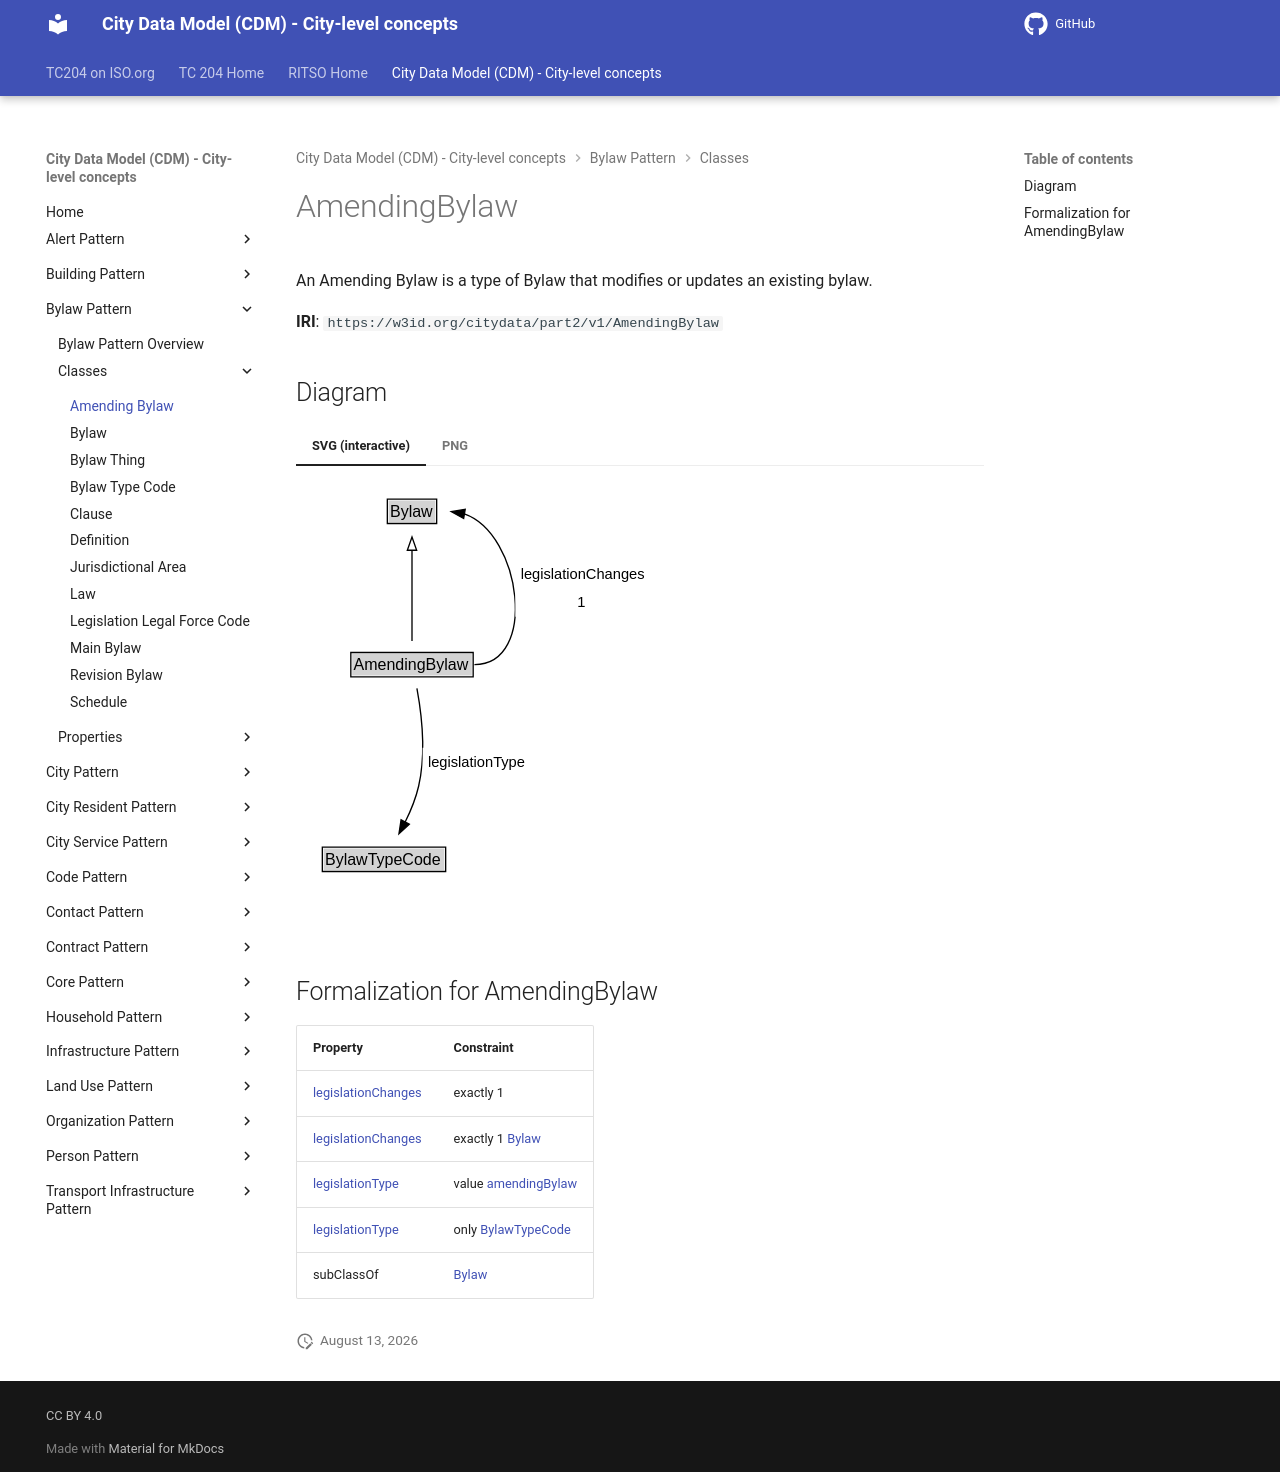

repository: ISO-TC204/ontology-cdm-p2 · page: v1.3.2-alpha.1/classes/AmendingBylaw/index.html · generator: mkdocs

# AmendingBylaw

An Amending Bylaw is a type of Bylaw that modifies or updates an existing bylaw.

**IRI**: `https://w3id.org/citydata/part2/v1/AmendingBylaw`


## Diagram

=== "SVG (interactive)"

    <!-- Generated by graphviz version 14.1.3 (20260303.0454)
     -->
    <!-- Pages: 1 -->
    <svg width="267pt" height="321pt"
     viewBox="0.00 0.00 267.00 321.00" xmlns="http://www.w3.org/2000/svg" xmlns:xlink="http://www.w3.org/1999/xlink">
    <g id="graph0" class="graph" transform="scale(1 1) rotate(0) translate(4 317)">
    <polygon fill="white" stroke="none" points="-4,4 -4,-317 263.25,-317 263.25,4 -4,4"/>
    <g id="clust3" class="cluster">
    <title>cluster_associated</title>
    </g>
    <!-- Bylaw -->
    <g id="node1" class="node">
    <title>Bylaw</title>
    <g id="a_node1"><a xlink:href="../Bylaw" xlink:title="&lt;TABLE&gt;">
    <polygon fill="lightgray" stroke="none" points="65.5,-286.88 65.5,-303.12 100.5,-303.12 100.5,-286.88 65.5,-286.88"/>
    <text xml:space="preserve" text-anchor="start" x="66.5" y="-290.88" font-family="Arial" font-size="12.00">Bylaw</text>
    <polygon fill="none" stroke="black" points="64.5,-285.88 64.5,-304.12 101.5,-304.12 101.5,-285.88 64.5,-285.88"/>
    </a>
    </g>
    </g>
    <!-- AmendingBylaw -->
    <g id="node2" class="node">
    <title>AmendingBylaw</title>
    <g id="a_node2"><a xlink:href="../AmendingBylaw" xlink:title="&lt;TABLE&gt;">
    <polygon fill="lightgray" stroke="none" points="38.12,-171.88 38.12,-188.12 127.88,-188.12 127.88,-171.88 38.12,-171.88"/>
    <text xml:space="preserve" text-anchor="start" x="39.12" y="-175.88" font-family="Arial" font-size="12.00">AmendingBylaw</text>
    <polygon fill="none" stroke="black" points="37.12,-170.88 37.12,-189.12 128.88,-189.12 128.88,-170.88 37.12,-170.88"/>
    </a>
    </g>
    </g>
    <!-- AmendingBylaw&#45;&gt;Bylaw -->
    <g id="edge1" class="edge">
    <title>AmendingBylaw&#45;&gt;Bylaw</title>
    <path fill="none" stroke="black" d="M83,-197.74C83,-215.71 83,-244.56 83,-266"/>
    <polygon fill="none" stroke="black" points="79.5,-265.81 83,-275.81 86.5,-265.81 79.5,-265.81"/>
    </g>
    <!-- AmendingBylaw&#45;&gt;Bylaw -->
    <g id="edge4" class="edge">
    <title>AmendingBylaw:e&#45;&gt;Bylaw:e</title>
    <path fill="none" stroke="black" d="M129.83,-180C177.68,-180 165.23,-278.15 122.22,-293.1"/>
    <polygon fill="black" stroke="black" points="121.74,-289.63 112.47,-294.75 122.91,-296.53 121.74,-289.63"/>
    <polygon fill="white" stroke="none" points="160.5,-216 160.5,-259 259.25,-259 259.25,-216 160.5,-216"/>
    <text xml:space="preserve" text-anchor="start" x="164.5" y="-244.5" font-family="Arial" font-size="11.00">legislationChanges</text>
    <text xml:space="preserve" text-anchor="start" x="206.87" y="-223" font-family="Arial" font-size="11.00">1</text>
    </g>
    <!-- Invis -->
    <!-- AmendingBylaw&#45;&gt;Invis -->
    <!-- BylawTypeCode -->
    <g id="node4" class="node">
    <title>BylawTypeCode</title>
    <g id="a_node4"><a xlink:href="../BylawTypeCode" xlink:title="&lt;TABLE&gt;">
    <polygon fill="lightgray" stroke="none" points="16.75,-25.88 16.75,-42.12 107.25,-42.12 107.25,-25.88 16.75,-25.88"/>
    <text xml:space="preserve" text-anchor="start" x="17.75" y="-29.88" font-family="Arial" font-size="12.00">BylawTypeCode</text>
    <polygon fill="none" stroke="black" points="15.75,-24.88 15.75,-43.12 108.25,-43.12 108.25,-24.88 15.75,-24.88"/>
    </a>
    </g>
    </g>
    <!-- AmendingBylaw&#45;&gt;BylawTypeCode -->
    <g id="edge5" class="edge">
    <title>AmendingBylaw&#45;&gt;BylawTypeCode</title>
    <path fill="none" stroke="black" d="M86.69,-162.18C90.05,-143.92 93.71,-114.02 88,-89 85.88,-79.73 81.96,-70.19 77.8,-61.76"/>
    <polygon fill="black" stroke="black" points="80.99,-60.32 73.22,-53.12 74.81,-63.6 80.99,-60.32"/>
    <polygon fill="white" stroke="none" points="90.98,-96.25 90.98,-117.75 169.48,-117.75 169.48,-96.25 90.98,-96.25"/>
    <text xml:space="preserve" text-anchor="start" x="94.98" y="-103.25" font-family="Arial" font-size="11.00">legislationType</text>
    </g>
    <!-- Invis&#45;&gt;BylawTypeCode -->
    </g>
    </svg>


=== "PNG"

    ![AmendingBylaw Diagram](../diagrams/AmendingBylaw.dot.png)



## Formalization for AmendingBylaw

| Property | Constraint |
|----------|------------|
| [legislationChanges](../properties/legislationChanges.md) | exactly 1 |
| [legislationChanges](../properties/legislationChanges.md) | exactly 1 [Bylaw](https://w3id.org/citydata/part2/v1/Bylaw) |
| [legislationType](../properties/legislationType.md) | value [amendingBylaw](https://w3id.org/citydata/part2/v1/amendingBylaw) |
| [legislationType](../properties/legislationType.md) | only [BylawTypeCode](https://w3id.org/citydata/part2/v1/BylawTypeCode) |
| subClassOf | [Bylaw](Bylaw.md) |
